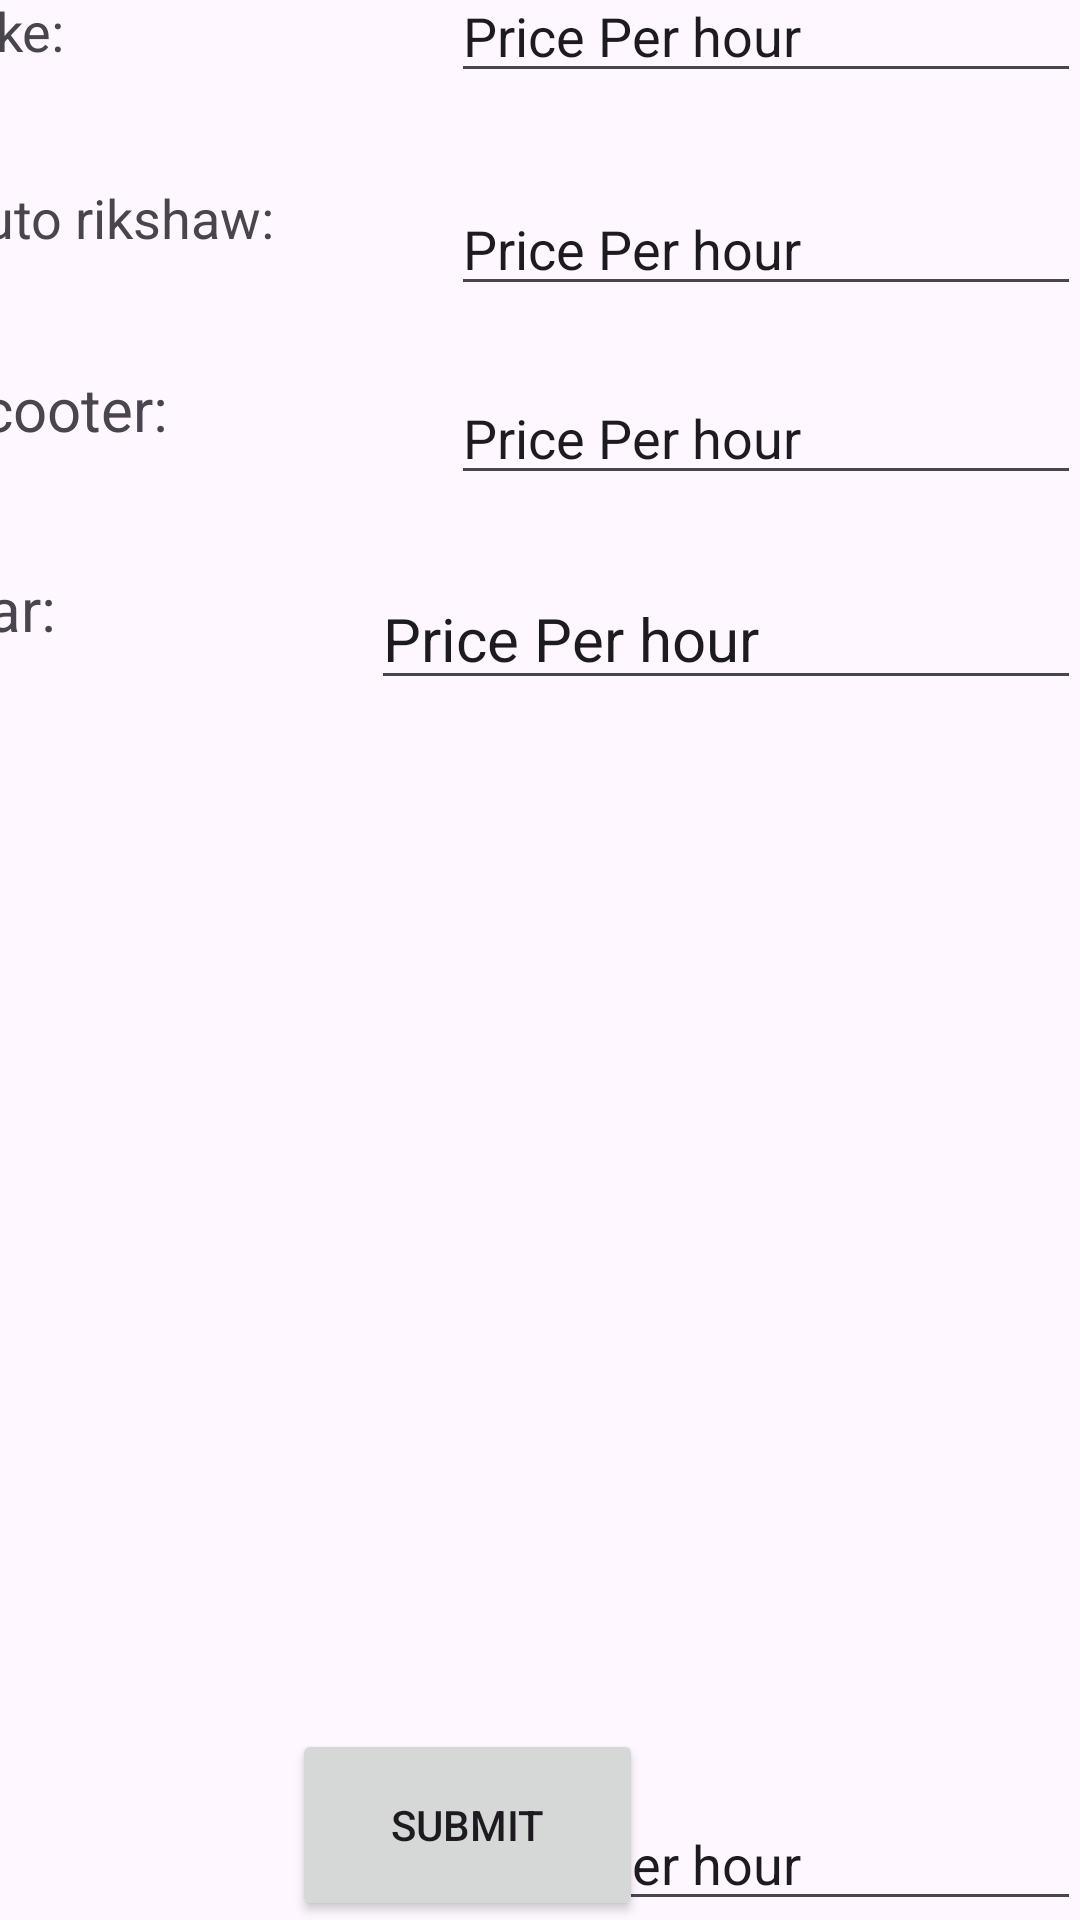

Layout XML and referenced resources for this Android screen:
<!-- AndroidManifest.xml: application theme Theme.OnlineParkingBookingSystem -->
<!-- res/layout/activity_parking_rate.xml -->
<?xml version="1.0" encoding="utf-8"?>
<androidx.constraintlayout.widget.ConstraintLayout xmlns:android="http://schemas.android.com/apk/res/android"
    xmlns:app="http://schemas.android.com/apk/res-auto"
    xmlns:tools="http://schemas.android.com/tools"
    android:layout_width="match_parent"
    android:layout_height="match_parent"
    android:background="@drawable/blue">

    <androidx.constraintlayout.widget.ConstraintLayout
        android:layout_width="409dp"
        android:layout_height="729dp"
        app:layout_constraintBottom_toBottomOf="parent"
        app:layout_constraintEnd_toEndOf="parent"
        app:layout_constraintHorizontal_bias="1.0"
        app:layout_constraintStart_toStartOf="parent"
        app:layout_constraintTop_toTopOf="parent"
        app:layout_constraintVertical_bias="1.0">

        <EditText
            android:id="@+id/editTextText4"
            android:layout_width="wrap_content"
            android:layout_height="wrap_content"
            android:ems="10"
            android:inputType="text"
            android:text="Price Per hour"
            app:layout_constraintBottom_toBottomOf="parent"
            app:layout_constraintEnd_toEndOf="parent"
            app:layout_constraintTop_toTopOf="parent"
            app:layout_constraintVertical_bias="0.217" />

        <EditText
            android:id="@+id/editTextText"
            android:layout_width="wrap_content"
            android:layout_height="wrap_content"
            android:ems="10"
            android:inputType="text"
            android:text="Price Per hour"
            app:layout_constraintBottom_toBottomOf="parent"
            app:layout_constraintEnd_toEndOf="parent"
            app:layout_constraintHorizontal_bias="1.0"
            app:layout_constraintStart_toStartOf="parent"
            app:layout_constraintTop_toTopOf="parent"
            app:layout_constraintVertical_bias="0.114" />

        <EditText
            android:id="@+id/editTextText2"
            android:layout_width="wrap_content"
            android:layout_height="wrap_content"
            android:ems="10"
            android:inputType="text"
            android:text="Price Per hour"
            app:layout_constraintBottom_toBottomOf="parent"
            app:layout_constraintEnd_toEndOf="parent"
            app:layout_constraintHorizontal_bias="1.0"
            app:layout_constraintStart_toEndOf="@+id/textView9"
            app:layout_constraintTop_toTopOf="parent"
            app:layout_constraintVertical_bias="0.309" />

        <EditText
            android:id="@+id/editTextText5"
            android:layout_width="wrap_content"
            android:layout_height="wrap_content"
            android:ems="10"
            android:inputType="text"
            android:text="Price Per hour"
            android:textSize="20dp"
            app:layout_constraintBottom_toBottomOf="parent"
            app:layout_constraintEnd_toEndOf="parent"
            app:layout_constraintHorizontal_bias="1.0"
            app:layout_constraintStart_toEndOf="@+id/textView9"
            app:layout_constraintTop_toTopOf="parent"
            app:layout_constraintVertical_bias="0.406" />

        <TextView
            android:id="@+id/textView9"
            android:layout_width="125dp"
            android:layout_height="36dp"
            android:text="Scooter:"
            android:textSize="20dp"
            app:layout_constraintBottom_toBottomOf="parent"
            app:layout_constraintEnd_toStartOf="@+id/editTextText"
            app:layout_constraintHorizontal_bias="0.413"
            app:layout_constraintStart_toStartOf="parent"
            app:layout_constraintTop_toTopOf="parent"
            app:layout_constraintVertical_bias="0.305" />

        <TextView
            android:id="@+id/textView10"
            android:layout_width="125dp"
            android:layout_height="36dp"
            android:text="Car:"
            android:textSize="20dp"
            app:layout_constraintBottom_toBottomOf="parent"
            app:layout_constraintEnd_toStartOf="@+id/editTextText"
            app:layout_constraintHorizontal_bias="0.426"
            app:layout_constraintStart_toStartOf="parent"
            app:layout_constraintTop_toTopOf="parent"
            app:layout_constraintVertical_bias="0.401" />

        <EditText
            android:id="@+id/editTextText3"
            android:layout_width="wrap_content"
            android:layout_height="wrap_content"
            android:ems="10"
            android:inputType="text"
            android:text="Price Per hour"
            app:layout_constraintBottom_toBottomOf="parent"
            app:layout_constraintEnd_toEndOf="parent" />

        <Button
            android:id="@+id/button"
            android:layout_width="117dp"
            android:layout_height="64dp"
            android:text="Submit"
            app:layout_constraintBottom_toBottomOf="parent"
            app:layout_constraintEnd_toEndOf="parent"
            app:layout_constraintStart_toStartOf="parent" />

        <TextView
            android:id="@+id/textView7"
            android:layout_width="125dp"
            android:layout_height="36dp"
            android:text="Bike:"
            android:textSize="18dp"
            app:layout_constraintBottom_toBottomOf="parent"
            app:layout_constraintEnd_toStartOf="@+id/editTextText"
            app:layout_constraintHorizontal_bias="0.426"
            app:layout_constraintStart_toStartOf="parent"
            app:layout_constraintTop_toTopOf="parent"
            app:layout_constraintVertical_bias="0.125" />

        <TextView
            android:id="@+id/textView8"
            android:layout_width="125dp"
            android:layout_height="36dp"
            android:text="Auto rikshaw:"
            android:textSize="18dp"
            app:layout_constraintBottom_toBottomOf="parent"
            app:layout_constraintEnd_toStartOf="@+id/editTextText"
            app:layout_constraintHorizontal_bias="0.426"
            app:layout_constraintStart_toStartOf="parent"
            app:layout_constraintTop_toTopOf="parent"
            app:layout_constraintVertical_bias="0.215" />

    </androidx.constraintlayout.widget.ConstraintLayout>
</androidx.constraintlayout.widget.ConstraintLayout>
<!-- resources referenced by this layout -->
<resources>
  <style name="Theme.OnlineParkingBookingSystem" parent="Base.Theme.OnlineParkingBookingSystem" />
  <style name="Base.Theme.OnlineParkingBookingSystem" parent="Theme.Material3.DayNight.NoActionBar">
          
          
      </style>
</resources>
